The GitHub repository ioanatudorache/proiect-retele-neuronale2 contains a labelled image folder "processed" with 4 categories: Andromeda, Pegasus, Ursa Major, Ursa Minor. Examples follow, each with its label.

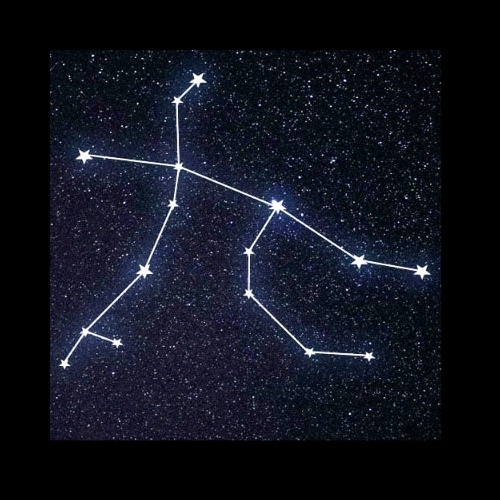
Label: Andromeda

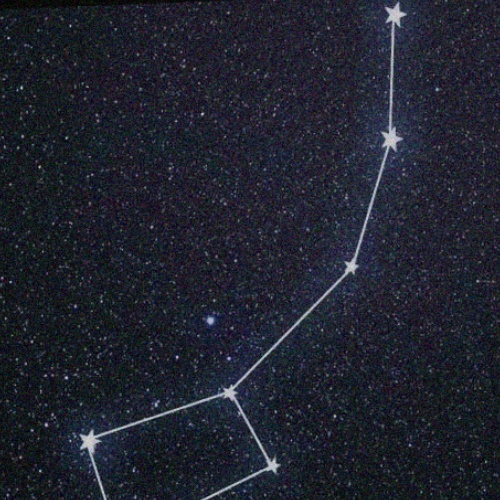
Label: Ursa Minor

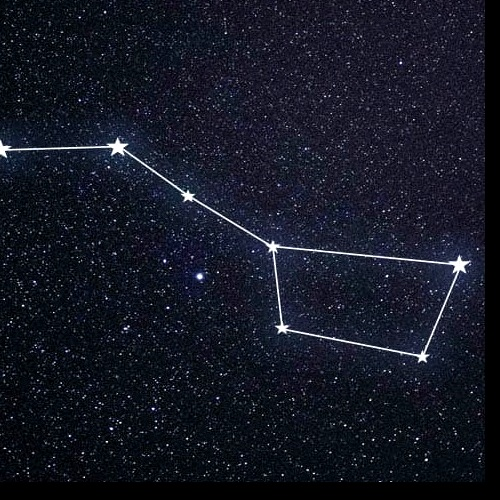
Label: Ursa Major

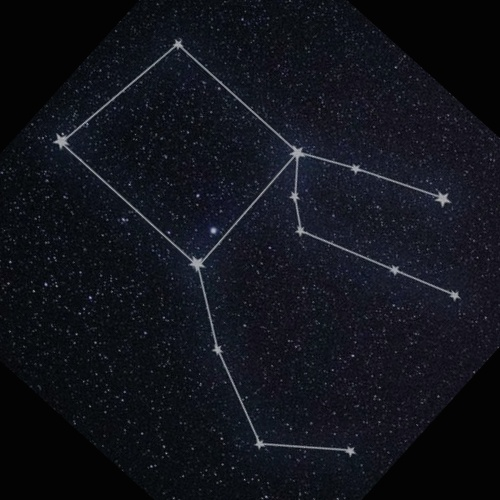
Label: Pegasus

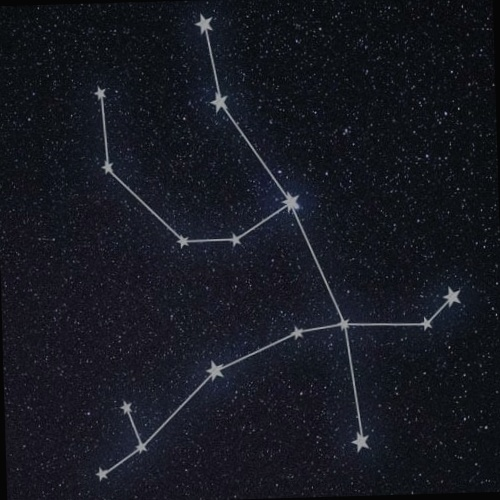
Label: Andromeda

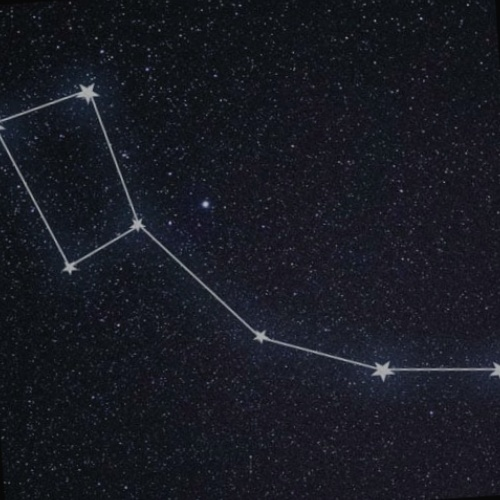
Label: Ursa Minor
